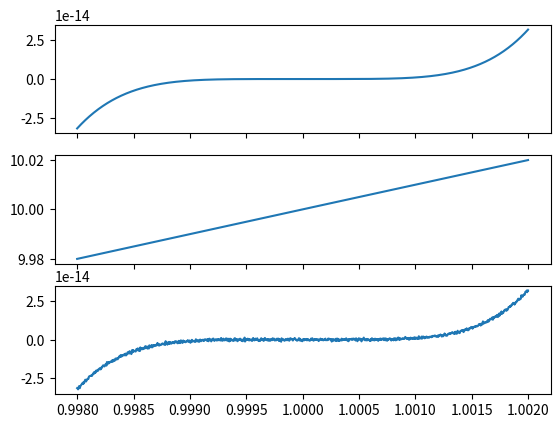
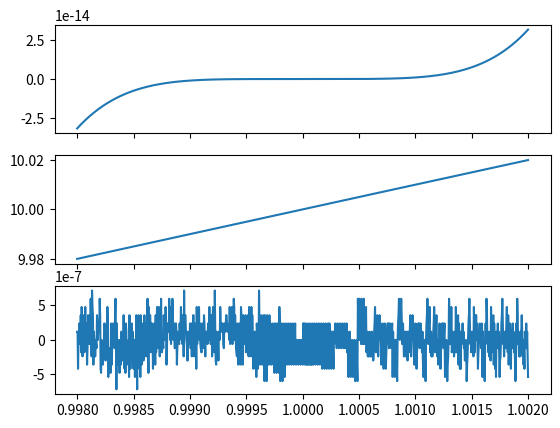

Source code (Python) for these figures, in order:
import numpy as np
import matplotlib.pyplot as plt


# Evaluamos el polinomio p(x) = (x-1)^5 de tres formas diferentes
def p1(x):
    return (x - 1) ** 5


def p2(x):
    return x ** 5 - 5 * (x ** 4) + 10 * (x ** 2) + 5 * x - 1


def p3(x):
    return -1 + x * (5 + x * (-10 + x * (10 + x * (-5 + x))))


# Precisión doble
x = np.linspace(0.998, 1.002, 1000, dtype='float64')

fig, ax = plt.subplots(3, sharex=True)

ax[0].plot(x, p1(x))
ax[1].plot(x, p2(x))
ax[2].plot(x, p3(x))
plt.show()

del (x, fig, ax)

# Precisión simple
x = np.linspace(0.998, 1.002, 1000, dtype='float32')

fig, ax = plt.subplots(3, sharex=True)

ax[0].plot(x, p1(x))
ax[1].plot(x, p2(x))
ax[2].plot(x, p3(x))

plt.show()
